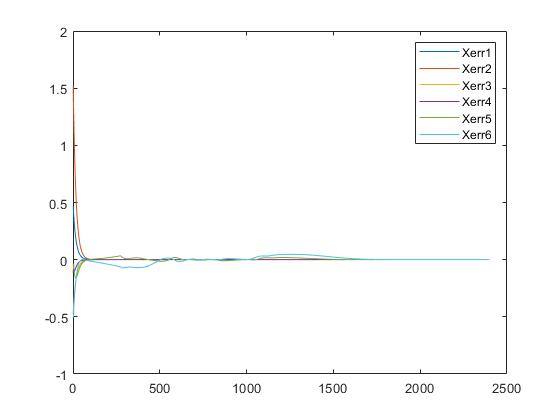

Values plotted in this chart, from the file beside it:
0.59885, 0.20948, -0.0008921, -0.039619, 0.10697, -0.036558, -0.16157, 0.012573, 0.017114, -0.039107, -0.0015447, -0.020448, 0
0.6046, 0.1715, 0.005206, -0.3376, 0.107, -0.1233, -0.1616, 0.2783, -0.9573, -0.6643, -0.8835, -0.7381, 0
0.6129, 0.1347, 0.01272, -0.3556, 0.107, -0.2091, -0.1616, 0.2627, -1.959, -1.214, -1.749, -1.423, 0
0.6088, 0.1338, 0.009113, -0.3625, 0.8986, -1.715, 0.4733, 0.2499, -1.867, -1.34, -1.724, -1.483, 0
0.6194, 0.09174, 0.01861, -0.384, 0.8986, -1.875, 0.5584, 0.238, -3.039, -1.94, -2.724, -2.255, 0
0.6277, 0.05594, 0.02603, -0.4028, 0.8986, -1.988, 0.6019, 0.2269, -4.016, -2.471, -3.567, -2.919, 0
0.6344, 0.02399, 0.03207, -0.4196, 0.8986, -2.073, 0.6201, 0.2164, -4.87, -2.962, -4.313, -3.519, 0
0.6399, -0.005234, 0.03707, -0.435, 0.8986, -2.135, 0.6206, 0.2063, -5.635, -3.427, -4.988, -4.074, 0
0.6445, -0.03232, 0.04121, -0.4489, 0.8986, -2.18, 0.6075, 0.1967, -6.33, -3.873, -5.609, -4.595, 0
0.6483, -0.05763, 0.0446, -0.4617, 0.8986, -2.211, 0.5839, 0.1876, -6.964, -4.304, -6.182, -5.086, 0
0.6513, -0.08135, 0.04732, -0.4734, 0.8986, -2.23, 0.5519, 0.1788, -7.546, -4.722, -6.715, -5.553, 0
0.6536, -0.1036, 0.04942, -0.484, 0.8986, -2.24, 0.5132, 0.1703, -8.078, -5.128, -7.209, -5.997, 0
0.6552, -0.1246, 0.05094, -0.4937, 0.8986, -2.241, 0.4693, 0.1622, -8.564, -5.524, -7.668, -6.419, 0
0.6563, -0.1442, 0.05189, -0.5024, 0.8986, -2.236, 0.4212, 0.1545, -9.006, -5.908, -8.093, -6.821, 0
0.6567, -0.1626, 0.05232, -0.5103, 0.8986, -2.224, 0.37, 0.147, -9.405, -6.283, -8.486, -7.202, 0
0.6566, -0.1797, 0.05224, -0.5172, 0.8986, -2.208, 0.3166, 0.1399, -9.764, -6.646, -8.846, -7.564, 0
0.6499, -0.1844, 0.04624, -0.5173, 0.9998, -2.195, 0.1674, 0.1331, -9.68, -6.925, -8.871, -7.733, 0
0.6488, -0.1986, 0.04525, -0.5227, 0.9998, -2.171, 0.1099, 0.1265, -9.95, -7.254, -9.159, -8.044, 0
0.6472, -0.2117, 0.04384, -0.5273, 0.9998, -2.144, 0.0518, 0.1202, -10.18, -7.572, -9.418, -8.336, 0
0.6451, -0.2236, 0.04202, -0.5313, 0.9998, -2.115, -0.006474, 0.1142, -10.38, -7.878, -9.648, -8.609, 0
0.6427, -0.2345, 0.03985, -0.5346, 0.9998, -2.084, -0.06463, 0.1084, -10.54, -8.172, -9.85, -8.864, 0
0.6398, -0.2443, 0.03735, -0.5373, 0.9998, -2.052, -0.1224, 0.1029, -10.67, -8.454, -10.03, -9.1, 0
0.6367, -0.2531, 0.03456, -0.5394, 0.9998, -2.018, -0.1796, 0.0976, -10.77, -8.724, -10.18, -9.319, 0
0.6333, -0.2609, 0.03152, -0.541, 0.9998, -1.985, -0.2361, 0.09256, -10.85, -8.981, -10.31, -9.52, 0
0.6296, -0.2678, 0.02826, -0.5421, 0.9998, -1.95, -0.2917, 0.08774, -10.89, -9.225, -10.41, -9.705, 0
0.6258, -0.2739, 0.02483, -0.5429, 0.9998, -1.915, -0.3464, 0.08314, -10.92, -9.455, -10.5, -9.873, 0
0.6218, -0.2791, 0.02125, -0.5432, 0.9998, -1.88, -0.4001, 0.07876, -10.92, -9.672, -10.57, -10.03, 0
0.6176, -0.2835, 0.01757, -0.5433, 0.9998, -1.845, -0.4527, 0.07458, -10.9, -9.876, -10.62, -10.16, 0
0.6134, -0.2871, 0.0138, -0.543, 0.9998, -1.81, -0.5043, 0.07059, -10.87, -10.07, -10.65, -10.28, 0
0.6091, -0.29, 0.009982, -0.5425, 0.9998, -1.775, -0.5549, 0.0668, -10.81, -10.24, -10.66, -10.39, 0
0.6049, -0.2925, 0.006255, -0.5419, 0.9986, -1.741, -0.6027, 0.06319, -10.75, -10.41, -10.67, -10.49, 0
0.601, -0.2949, 0.002758, -0.5414, 0.9951, -1.708, -0.6461, 0.05975, -10.7, -10.56, -10.68, -10.58, 0
0.5974, -0.297, -0.0005171, -0.541, 0.9897, -1.676, -0.6854, 0.05649, -10.64, -10.71, -10.68, -10.66, 0
0.5939, -0.299, -0.00358, -0.5407, 0.983, -1.645, -0.721, 0.05339, -10.59, -10.84, -10.69, -10.74, 0
0.5907, -0.3009, -0.00644, -0.5404, 0.9752, -1.617, -0.7532, 0.05044, -10.54, -10.97, -10.7, -10.82, 0
0.5877, -0.3026, -0.009105, -0.5402, 0.9666, -1.59, -0.7823, 0.04765, -10.5, -11.08, -10.7, -10.88, 0
0.585, -0.3042, -0.01158, -0.5401, 0.9574, -1.564, -0.8086, 0.045, -10.46, -11.19, -10.7, -10.95, 0
0.5824, -0.3057, -0.01388, -0.54, 0.9477, -1.54, -0.8322, 0.04248, -10.42, -11.29, -10.71, -11.01, 0
0.58, -0.3071, -0.01601, -0.54, 0.9379, -1.518, -0.8534, 0.0401, -10.39, -11.38, -10.71, -11.06, 0
0.5778, -0.3084, -0.01798, -0.54, 0.9279, -1.497, -0.8724, 0.03784, -10.35, -11.47, -10.71, -11.11, 0
0.5758, -0.3095, -0.01979, -0.5401, 0.9179, -1.478, -0.8893, 0.0357, -10.32, -11.55, -10.72, -11.16, 0
0.5739, -0.3106, -0.02145, -0.5403, 0.9079, -1.46, -0.9043, 0.03367, -10.3, -11.62, -10.72, -11.2, 0
0.5722, -0.3115, -0.02297, -0.5405, 0.898, -1.444, -0.9176, 0.03176, -10.27, -11.69, -10.72, -11.24, 0
0.5706, -0.3124, -0.02435, -0.5407, 0.8883, -1.429, -0.9292, 0.02995, -10.25, -11.75, -10.72, -11.27, 0
0.5692, -0.3132, -0.0256, -0.5411, 0.8788, -1.416, -0.9393, 0.02823, -10.23, -11.8, -10.72, -11.3, 0
0.568, -0.3139, -0.02673, -0.5414, 0.8694, -1.403, -0.9479, 0.02661, -10.21, -11.85, -10.73, -11.33, 0
0.5668, -0.3145, -0.02774, -0.5418, 0.8603, -1.392, -0.9553, 0.02508, -10.19, -11.9, -10.73, -11.36, 0
0.5658, -0.3151, -0.02864, -0.5422, 0.8515, -1.382, -0.9615, 0.02364, -10.18, -11.94, -10.73, -11.38, 0
0.5649, -0.3156, -0.02943, -0.5427, 0.8429, -1.373, -0.9665, 0.02227, -10.16, -11.97, -10.73, -11.4, 0
0.5642, -0.316, -0.03011, -0.5432, 0.8346, -1.366, -0.9705, 0.02098, -10.15, -12, -10.73, -11.42, 0
0.5635, -0.3164, -0.0307, -0.5438, 0.8266, -1.359, -0.9735, 0.01976, -10.14, -12.02, -10.73, -11.43, 0
0.5629, -0.3167, -0.03119, -0.5444, 0.8188, -1.353, -0.9755, 0.01861, -10.13, -12.04, -10.73, -11.44, 0
0.5625, -0.3169, -0.03159, -0.545, 0.8113, -1.348, -0.9768, 0.01753, -10.12, -12.06, -10.73, -11.45, 0
0.5621, -0.3171, -0.03191, -0.5457, 0.8041, -1.344, -0.9772, 0.01651, -10.12, -12.07, -10.73, -11.46, 0
0.5619, -0.3172, -0.03214, -0.5464, 0.7971, -1.34, -0.9769, 0.01554, -10.11, -12.09, -10.73, -11.47, 0
0.5617, -0.3173, -0.03229, -0.5471, 0.7903, -1.337, -0.976, 0.01463, -10.11, -12.09, -10.73, -11.47, 0
0.5616, -0.3173, -0.03237, -0.5479, 0.7838, -1.335, -0.9744, 0.01377, -10.11, -12.09, -10.73, -11.47, 0
0.5616, -0.3173, -0.03238, -0.5487, 0.7775, -1.334, -0.9722, 0.01297, -10.11, -12.09, -10.73, -11.47, 0
0.5617, -0.3172, -0.03231, -0.5495, 0.7714, -1.333, -0.9695, 0.0122, -10.11, -12.09, -10.73, -11.47, 0
0.5618, -0.3171, -0.03218, -0.5504, 0.7656, -1.333, -0.9663, 0.01149, -10.11, -12.09, -10.73, -11.47, 0
0.562, -0.317, -0.03198, -0.5513, 0.7599, -1.333, -0.9626, 0.01081, -10.11, -12.08, -10.73, -11.46, 0
... 2,338 more rows
